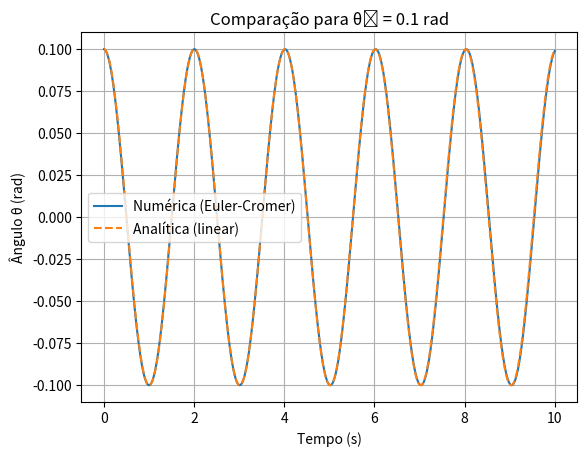
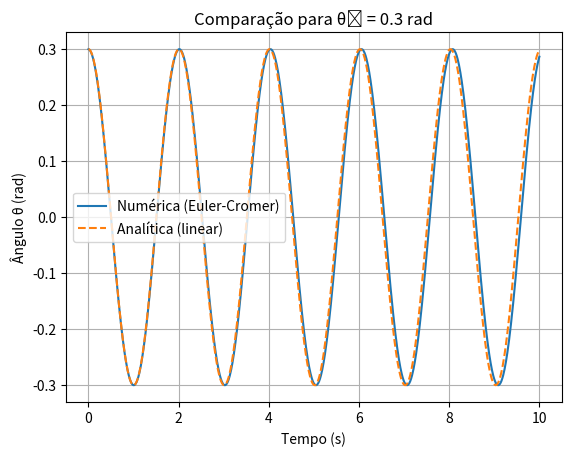
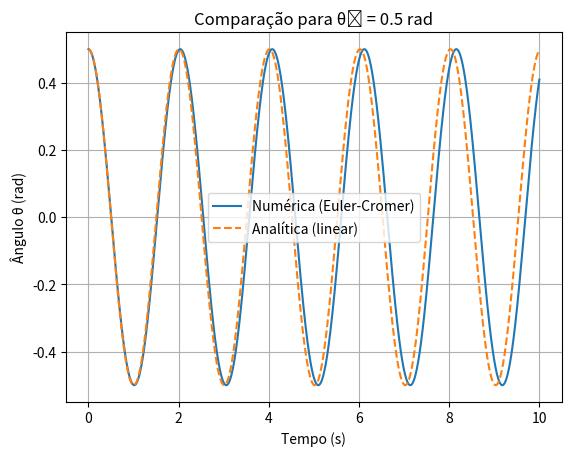

Reproduce these figures in Python, in order.
import numpy as np
import matplotlib.pyplot as plt

#Dados
L = 1.0  # comprimento do pêndulo (m)
g = 9.8  # aceleração da gravidade (m/s²)
theta = 0  # ângulo inicial (rad)
t0 = 0  # tempo inicial (s)
dt = 0.01  # passo de tempo (s)
tf = 10  # tempo final (s)
n = int(tf / dt)  # número de passos de tempo

def euler_cromer(theta0, omega0=0):
    theta = np.zeros(n)
    omega = np.zeros(n)
    t = np.linspace(t0, tf, n)
    
    theta[0] = theta0
    omega[0] = omega0
    
    for i in range(1, n):
        omega[i] = omega[i-1] - (g/L) * np.sin(theta[i-1]) * dt
        theta[i] = theta[i-1] + omega[i] * dt
    
    return t, theta

def solucao_analitica(theta0, t):
    A = theta0
    phi = 0  # pois a velocidade inicial é zero
    return A * np.cos(np.sqrt(g/L) * t + phi)

angulos_iniciais = [0.1, 0.3, 0.5]  # rad

for theta0 in angulos_iniciais:
    t, theta_num = euler_cromer(theta0)
    theta_ana = solucao_analitica(theta0, t)

    plt.figure()
    plt.plot(t, theta_num, label='Numérica (Euler-Cromer)')
    plt.plot(t, theta_ana, label='Analítica (linear)', linestyle='--')
    plt.title(f'Comparação para θ₀ = {theta0} rad')
    plt.xlabel('Tempo (s)')
    plt.ylabel('Ângulo θ (rad)')
    plt.legend()
    plt.grid(True)

plt.show()

